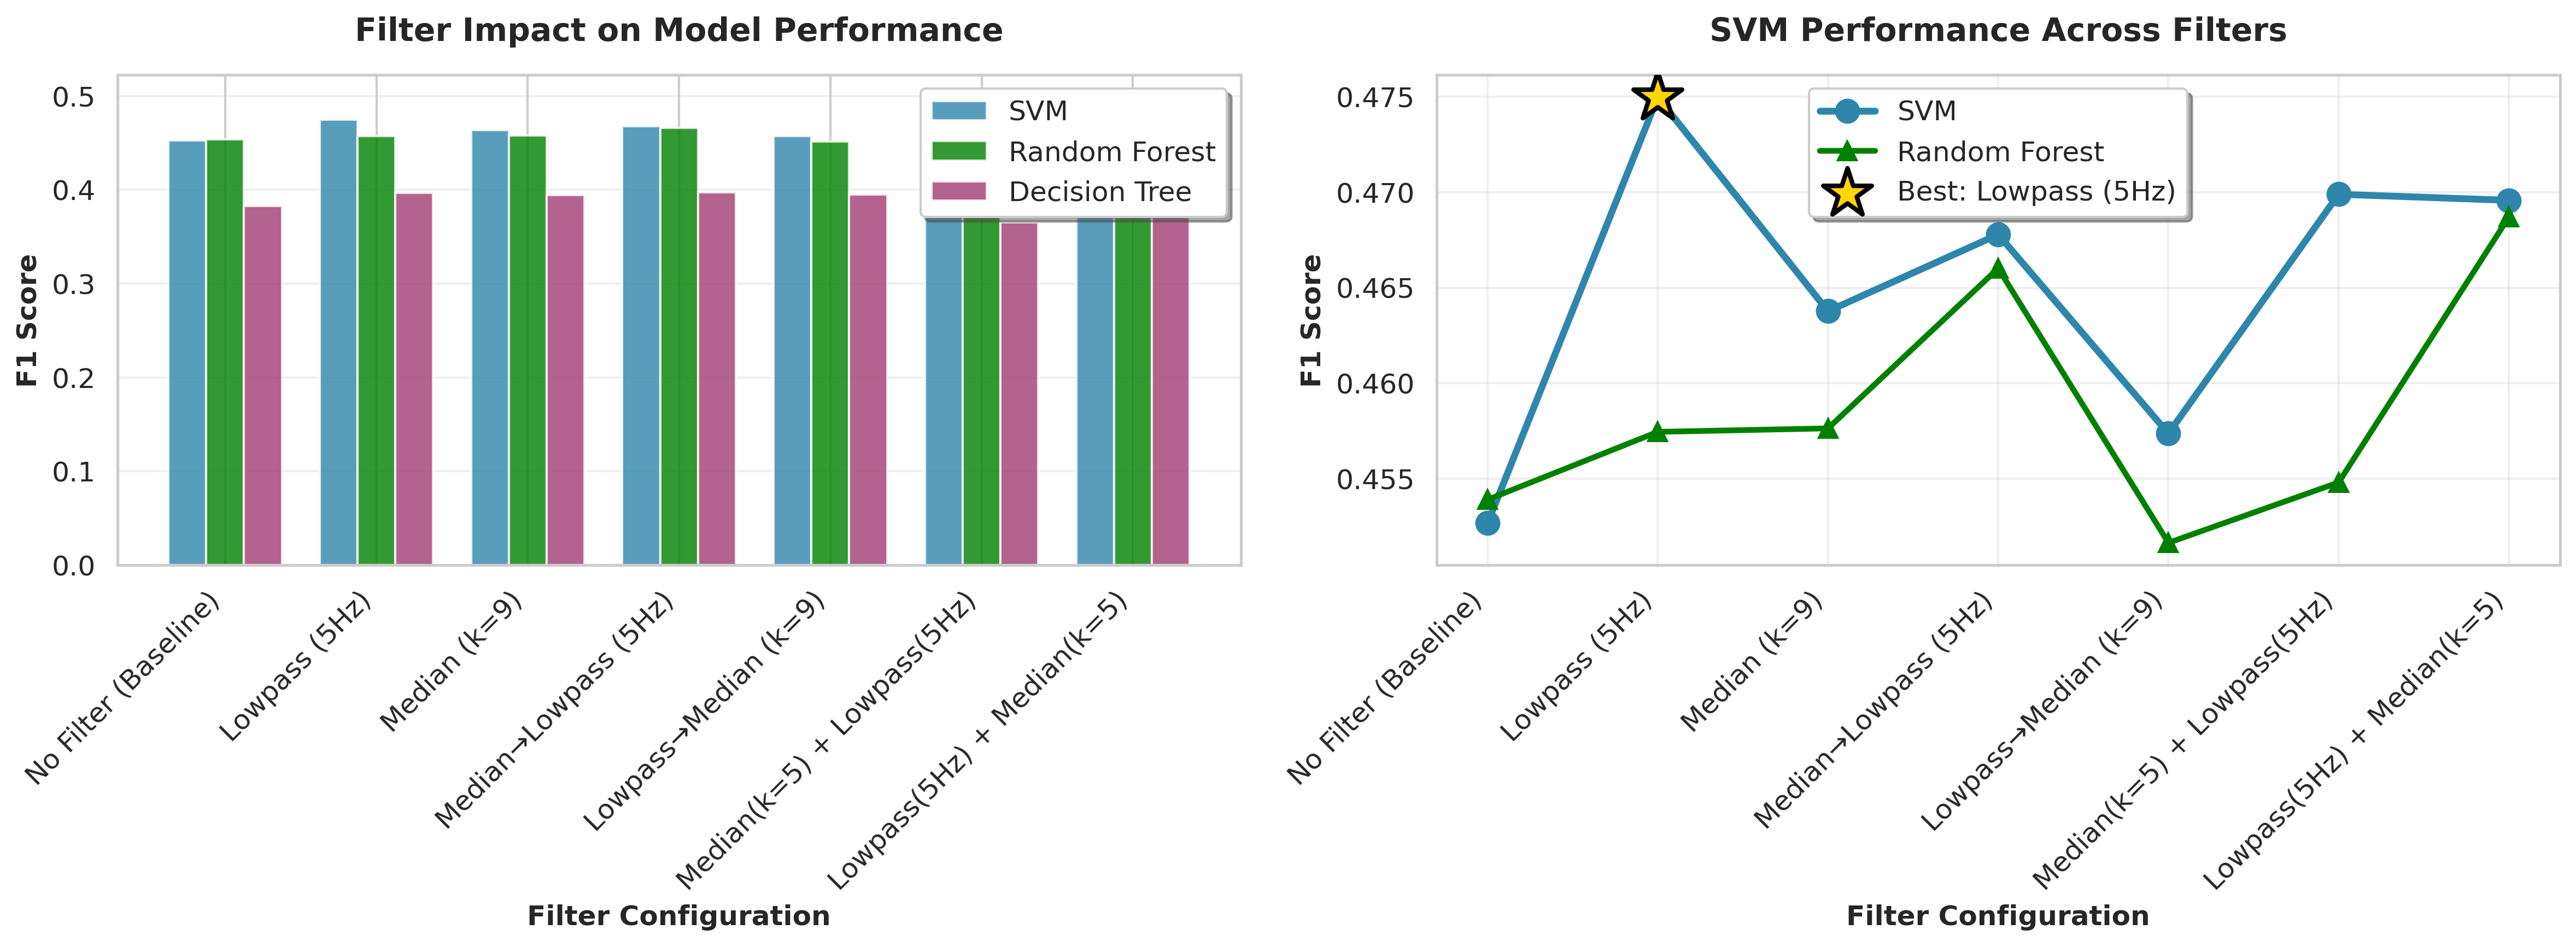

The table this chart was drawn from, first rows:
filter_name, filter_method, num_samples, num_volunteers, svm_f1, dt_f1, rf_f1
No Filter (Baseline), none, 15854, 27, 0.4527, 0.3826, 0.4539
Lowpass (5Hz), lowpass, 15854, 27, 0.475, 0.3965, 0.4575
Median (k=9), median, 15854, 27, 0.4638, 0.3941, 0.4576
Median→Lowpass (5Hz), combined, 15854, 27, 0.4678, 0.3976, 0.466
Lowpass→Median (k=9), combined, 15854, 27, 0.4574, 0.3951, 0.4516
Median(k=5) + Lowpass(5Hz), combined, 15854, 27, 0.4699, 0.3652, 0.4548
Lowpass(5Hz) + Median(k=5), combined, 15854, 27, 0.4696, 0.3775, 0.4687
